Run: headless pygame with SDL's dummy video driver; simulated clock (each Clock.tick advances the game by its frame time, no real sleeping); random seed 0; keys injected as events and as key.get_pressed() state; no mouse input.
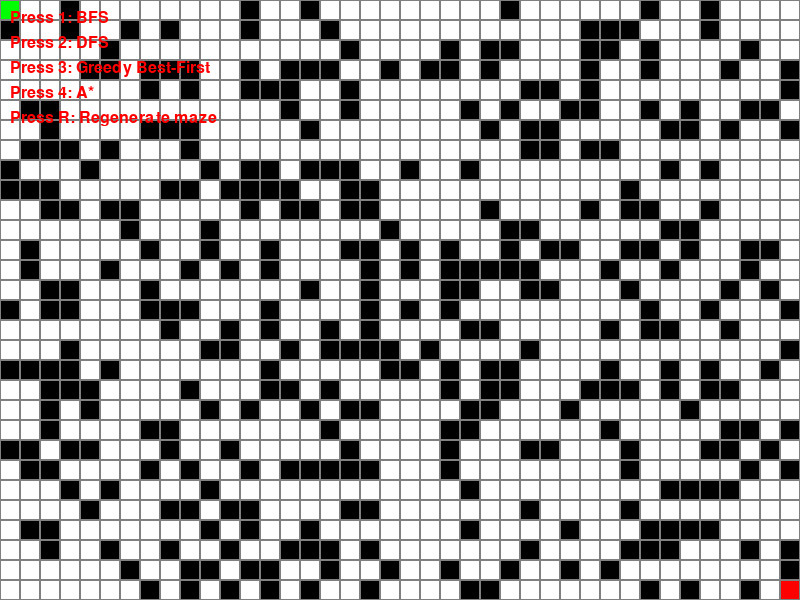
Frame 1 of 4 · flips 1–60 · no input
Frame 2 of 4 · flips 61–180 · tapped SPACE, RETURN · held RIGHT (→), D · screen unchanged from frame 1, image omitted
Frame 3 of 4 · flips 181–300 · held DOWN (↓), S · screen unchanged from frame 2, image omitted
Frame 4 of 4 · flips 301–420 · held LEFT (←), A, UP (↑), W · screen unchanged from frame 3, image omitted

The pygame program that drew these frames:

import pygame
import heapq
import time
import random
from collections import deque

# Constants
WIDTH, HEIGHT = 800, 600
CELL_SIZE = 20
ROWS, COLS = HEIGHT // CELL_SIZE, WIDTH // CELL_SIZE
WHITE = (255, 255, 255)
BLACK = (0, 0, 0)
RED = (255, 0, 0)
GREEN = (0, 255, 0)
BLUE = (0, 0, 255)
YELLOW = (255, 255, 0)
PURPLE = (128, 0, 128)
ORANGE = (255, 165, 0)
GRAY = (128, 128, 128)

# Initialize pygame
pygame.init()
screen = pygame.display.set_mode((WIDTH, HEIGHT))
pygame.display.set_caption("Maze Solver")
clock = pygame.time.Clock()

class Maze:
    def __init__(self, rows, cols):
        self.rows = rows
        self.cols = cols
        self.grid = [[0 for _ in range(cols)] for _ in range(rows)]
        self.start = (0, 0)
        self.end = (rows-1, cols-1)
        
    def generate_maze(self, obstacle_density=0.2):
        """Generate a random maze with obstacles"""
        for i in range(self.rows):
            for j in range(self.cols):
                if random.random() < obstacle_density and (i, j) not in (self.start, self.end):
                    self.grid[i][j] = 1  # 1 represents an obstacle
                else:
                    self.grid[i][j] = 0  # 0 represents a free path
    
    def draw(self, screen):
        """Draw the maze on the screen"""
        for i in range(self.rows):
            for j in range(self.cols):
                rect = pygame.Rect(j * CELL_SIZE, i * CELL_SIZE, CELL_SIZE, CELL_SIZE)
                if self.grid[i][j] == 1:  # Obstacle
                    pygame.draw.rect(screen, BLACK, rect)
                elif (i, j) == self.start:  # Start position
                    pygame.draw.rect(screen, GREEN, rect)
                elif (i, j) == self.end:  # End position
                    pygame.draw.rect(screen, RED, rect)
                else:  # Free path
                    pygame.draw.rect(screen, WHITE, rect)
                pygame.draw.rect(screen, GRAY, rect, 1)  # Grid lines
    
    def is_valid(self, row, col):
        """Check if a cell is within bounds and not an obstacle"""
        return 0 <= row < self.rows and 0 <= col < self.cols and self.grid[row][col] == 0
    
    def get_neighbors(self, row, col):
        """Get valid neighboring cells"""
        neighbors = []
        directions = [(-1, 0), (1, 0), (0, -1), (0, 1)]  # Up, Down, Left, Right
        
        for dr, dc in directions:
            r, c = row + dr, col + dc
            if self.is_valid(r, c):
                neighbors.append((r, c))
                
        return neighbors

def heuristic(a, b):
    """Manhattan distance heuristic"""
    return abs(a[0] - b[0]) + abs(a[1] - b[1])

def reconstruct_path(came_from, current, draw):
    """Reconstruct and draw the path from start to end"""
    path = []
    while current in came_from:
        path.append(current)
        current = came_from[current]
    path.reverse()
    
    for node in path:
        row, col = node
        rect = pygame.Rect(col * CELL_SIZE, row * CELL_SIZE, CELL_SIZE, CELL_SIZE)
        pygame.draw.rect(screen, PURPLE, rect)
        pygame.display.update()
        clock.tick(60)
    
    return path

def bfs(maze, draw):
    """Breadth-First Search algorithm"""
    start = maze.start
    end = maze.end
    queue = deque([start])
    visited = set([start])
    came_from = {}
    nodes_explored = 0
    
    while queue:
        for event in pygame.event.get():
            if event.type == pygame.QUIT:
                pygame.quit()
                return None
        
        current = queue.popleft()
        nodes_explored += 1
        
        # Visualize the explored nodes
        if current != start and current != end:
            row, col = current
            rect = pygame.Rect(col * CELL_SIZE, row * CELL_SIZE, CELL_SIZE, CELL_SIZE)
            pygame.draw.rect(screen, BLUE, rect)
            pygame.display.update()
            clock.tick(60)
        
        if current == end:
            path = reconstruct_path(came_from, end, draw)
            return path, nodes_explored
        
        for neighbor in maze.get_neighbors(*current):
            if neighbor not in visited:
                visited.add(neighbor)
                came_from[neighbor] = current
                queue.append(neighbor)
    
    return None, nodes_explored  # No path found

def dfs(maze, draw):
    """Depth-First Search algorithm"""
    start = maze.start
    end = maze.end
    stack = [start]
    visited = set([start])
    came_from = {}
    nodes_explored = 0
    
    while stack:
        for event in pygame.event.get():
            if event.type == pygame.QUIT:
                pygame.quit()
                return None
        
        current = stack.pop()
        nodes_explored += 1
        
        # Visualize the explored nodes
        if current != start and current != end:
            row, col = current
            rect = pygame.Rect(col * CELL_SIZE, row * CELL_SIZE, CELL_SIZE, CELL_SIZE)
            pygame.draw.rect(screen, YELLOW, rect)
            pygame.display.update()
            clock.tick(60)
        
        if current == end:
            path = reconstruct_path(came_from, end, draw)
            return path, nodes_explored
        
        for neighbor in maze.get_neighbors(*current):
            if neighbor not in visited:
                visited.add(neighbor)
                came_from[neighbor] = current
                stack.append(neighbor)
    
    return None, nodes_explored  # No path found

def greedy_best_first(maze, draw):
    """Greedy Best-First Search algorithm"""
    start = maze.start
    end = maze.end
    open_set = []
    heapq.heappush(open_set, (heuristic(start, end), start))
    came_from = {}
    visited = set([start])
    nodes_explored = 0
    
    while open_set:
        for event in pygame.event.get():
            if event.type == pygame.QUIT:
                pygame.quit()
                return None
        
        _, current = heapq.heappop(open_set)
        nodes_explored += 1
        
        # Visualize the explored nodes
        if current != start and current != end:
            row, col = current
            rect = pygame.Rect(col * CELL_SIZE, row * CELL_SIZE, CELL_SIZE, CELL_SIZE)
            pygame.draw.rect(screen, ORANGE, rect)
            pygame.display.update()
            clock.tick(60)
        
        if current == end:
            path = reconstruct_path(came_from, end, draw)
            return path, nodes_explored
        
        for neighbor in maze.get_neighbors(*current):
            if neighbor not in visited:
                visited.add(neighbor)
                came_from[neighbor] = current
                heapq.heappush(open_set, (heuristic(neighbor, end), neighbor))
    
    return None, nodes_explored  # No path found

def a_star(maze, draw):
    """A* Search algorithm"""
    start = maze.start
    end = maze.end
    open_set = []
    heapq.heappush(open_set, (0, start))
    came_from = {}
    g_score = {start: 0}
    f_score = {start: heuristic(start, end)}
    visited = set()
    nodes_explored = 0
    
    while open_set:
        for event in pygame.event.get():
            if event.type == pygame.QUIT:
                pygame.quit()
                return None
        
        _, current = heapq.heappop(open_set)
        nodes_explored += 1
        
        # Visualize the explored nodes
        if current != start and current != end:
            row, col = current
            rect = pygame.Rect(col * CELL_SIZE, row * CELL_SIZE, CELL_SIZE, CELL_SIZE)
            pygame.draw.rect(screen, BLUE, rect)
            pygame.display.update()
            clock.tick(60)
        
        if current == end:
            path = reconstruct_path(came_from, end, draw)
            return path, nodes_explored
        
        visited.add(current)
        
        for neighbor in maze.get_neighbors(*current):
            tentative_g_score = g_score[current] + 1
            
            if neighbor not in g_score or tentative_g_score < g_score[neighbor]:
                came_from[neighbor] = current
                g_score[neighbor] = tentative_g_score
                f_score[neighbor] = g_score[neighbor] + heuristic(neighbor, end)
                if neighbor not in visited:
                    heapq.heappush(open_set, (f_score[neighbor], neighbor))
    
    return None, nodes_explored  # No path found

def main():
    maze = Maze(ROWS, COLS)
    maze.generate_maze(obstacle_density=0.3)
    
    algorithms = {
        "BFS": bfs,
        "DFS": dfs,
        "Greedy": greedy_best_first,
        "A*": a_star
    }
    
    results = {}
    
    running = True
    current_algorithm = None
    
    while running:
        screen.fill(WHITE)
        maze.draw(screen)
        
        for event in pygame.event.get():
            if event.type == pygame.QUIT:
                running = False
            elif event.type == pygame.KEYDOWN:
                if event.key == pygame.K_r:  # Reset maze
                    maze.generate_maze(obstacle_density=0.3)
                    results = {}
                elif event.key in (pygame.K_1, pygame.K_2, pygame.K_3, pygame.K_4):
                    # Choose algorithm
                    if event.key == pygame.K_1:
                        current_algorithm = "BFS"
                    elif event.key == pygame.K_2:
                        current_algorithm = "DFS"
                    elif event.key == pygame.K_3:
                        current_algorithm = "Greedy"
                    elif event.key == pygame.K_4:
                        current_algorithm = "A*"
                    
                    if current_algorithm not in results:
                        # Run the algorithm
                        start_time = time.time()
                        path, nodes_explored = algorithms[current_algorithm](maze, lambda: None)
                        end_time = time.time()
                        
                        if path:
                            path_length = len(path)
                        else:
                            path_length = 0
                        
                        results[current_algorithm] = {
                            "time": end_time - start_time,
                            "nodes_explored": nodes_explored,
                            "path_length": path_length,
                            "has_path": path is not None
                        }
        
        # Display instructions
        font = pygame.font.SysFont(None, 24)
        instructions = [
            "Press 1: BFS",
            "Press 2: DFS",
            "Press 3: Greedy Best-First",
            "Press 4: A*",
            "Press R: Regenerate maze"
        ]
        
        for i, text in enumerate(instructions):
            text_surface = font.render(text, True, RED)
            screen.blit(text_surface, (10, 10 + i * 25))
        
        # Display results
        if current_algorithm and current_algorithm in results:
            result = results[current_algorithm]
            y_offset = 150
            
            if not result["has_path"]:
                no_path_text = font.render("No path found!", True, RED)
                screen.blit(no_path_text, (10, y_offset))
                y_offset += 30
            else:
                path_text = font.render(f"Path length: {result['path_length']}", True, RED)
                screen.blit(path_text, (10, y_offset))
                y_offset += 30
            
            time_text = font.render(f"Time: {result['time']:.4f}s", True, RED)
            screen.blit(time_text, (10, y_offset))
            y_offset += 30
            
            nodes_text = font.render(f"Nodes explored: {result['nodes_explored']}", True, RED)
            screen.blit(nodes_text, (10, y_offset))
        
        pygame.display.update()
        clock.tick(60)
    
    pygame.quit()

if __name__ == "__main__":
    main()
